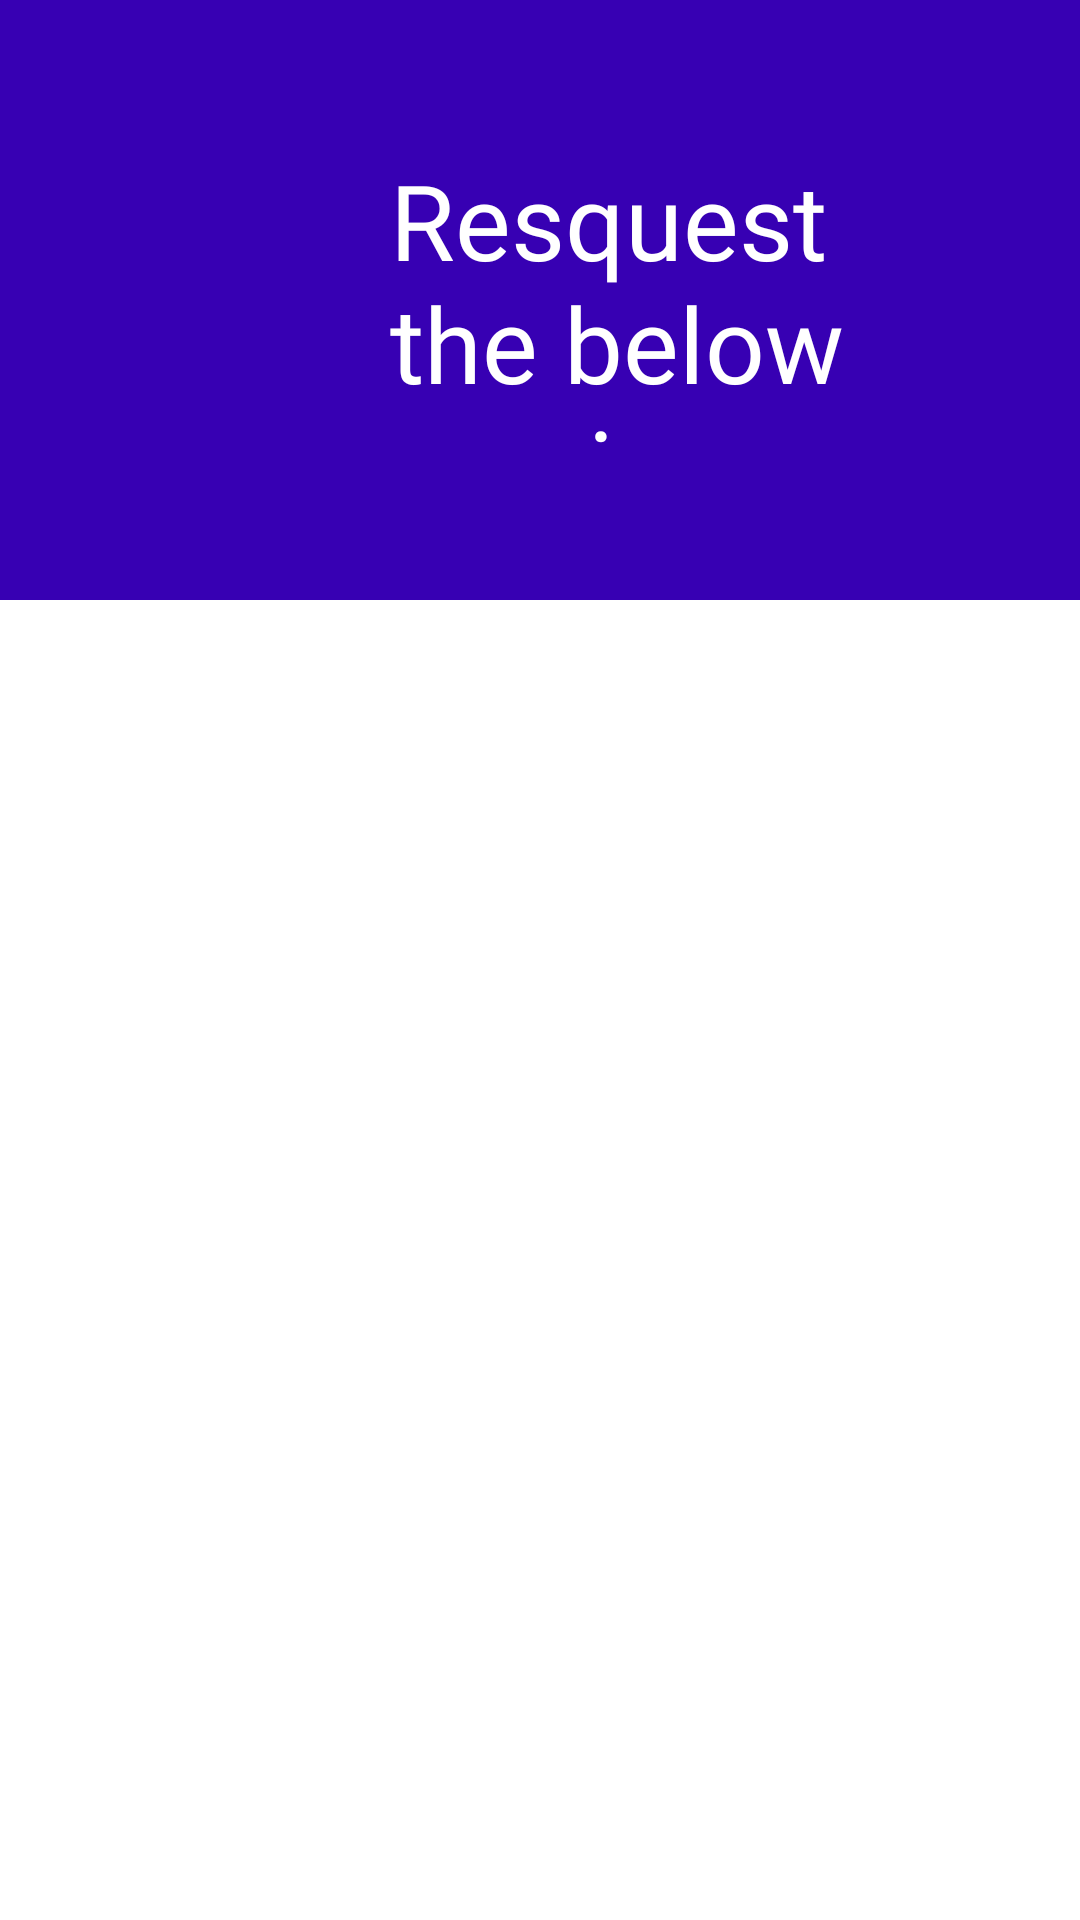

Android layout source for this screen:
<!-- AndroidManifest.xml: application theme Theme.Webiment -->
<!-- res/layout/fragment_services.xml -->
<?xml version="1.0" encoding="utf-8"?>
<RelativeLayout xmlns:android="http://schemas.android.com/apk/res/android"
    xmlns:app="http://schemas.android.com/apk/res-auto"
    xmlns:tools="http://schemas.android.com/tools"
    android:layout_width="match_parent"
    android:layout_height="match_parent"
    tools:context=".AdminHome">

    <RelativeLayout
        android:layout_width="match_parent"
        android:layout_height="200dp"
        android:id="@+id/society_bar_layout"
        android:background="@color/purple_700">

        <ImageView
            android:layout_width="100dp"
            android:layout_height="100dp"
            android:layout_centerVertical="true"
            android:layout_alignParentLeft="true"
            android:layout_marginLeft="10dp"
            android:src="@drawable/logo"
            android:id="@+id/home_logo_img"/>
        <TextView
            android:layout_width="wrap_content"
            android:layout_height="100dp"
            android:text="Resquest the below services "
            android:layout_centerVertical="true"
            android:layout_toRightOf="@id/home_logo_img"
            android:textSize="35dp"
            android:layout_marginLeft="20dp"
            android:fontFamily="@font/maitree"
            android:textColor="#fff" />
    </RelativeLayout>

    <FrameLayout
        android:layout_width="match_parent"
        android:layout_height="wrap_content"
        android:layout_below="@id/society_bar_layout"
        android:layout_marginTop="20dp"
        android:layout_marginLeft="10dp"
        android:layout_marginRight="10dp">

        <androidx.recyclerview.widget.RecyclerView
            android:layout_width="match_parent"
            android:layout_height="wrap_content"
            android:id="@+id/rv_all_serv"
            android:layout_marginTop="5dp"/>
    </FrameLayout>

</RelativeLayout>
<!-- resources referenced by this layout -->
<resources>
  <style name="Theme.Webiment" parent="Theme.MaterialComponents.DayNight.NoActionBar">
          
          <item name="colorPrimary">@color/purple_500</item>
          <item name="colorPrimaryVariant">@color/purple_700</item>
          <item name="colorOnPrimary">@color/white</item>
          
          <item name="colorSecondary">@color/teal_200</item>
          <item name="colorSecondaryVariant">@color/teal_700</item>
          <item name="colorOnSecondary">@color/black</item>
          
          <item name="android:statusBarColor" tools:targetApi="l">?attr/colorPrimaryVariant</item>
          
      </style>
  <!-- not gathered from this repository: default colours our renderer supplied (Android Studio template values) -->
  <color name="purple_500">#FF6200EE</color>
  <color name="purple_700">#FF3700B3</color>
  <color name="teal_200">#FF03DAC5</color>
  <color name="teal_700">#FF018786</color>
  <color name="black">#FF000000</color>
  <color name="white">#FFFFFFFF</color>
</resources>
